6-way image classification set "Monedas" from GitHub (jzunigaa/data); label vocabulary: mon 010, mon 020, mon 050, mon 1, mon 2, mon 5.

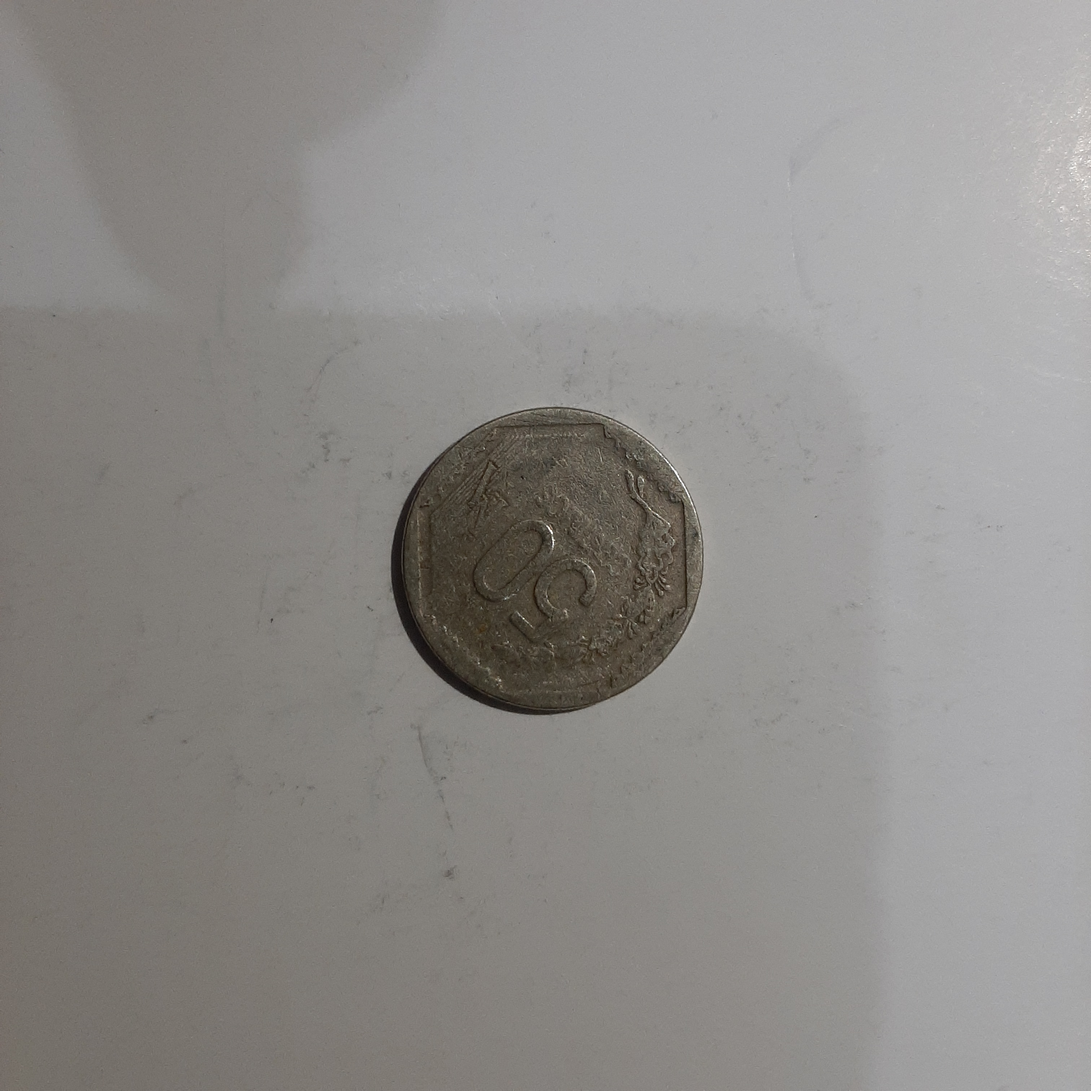
Label: mon 050

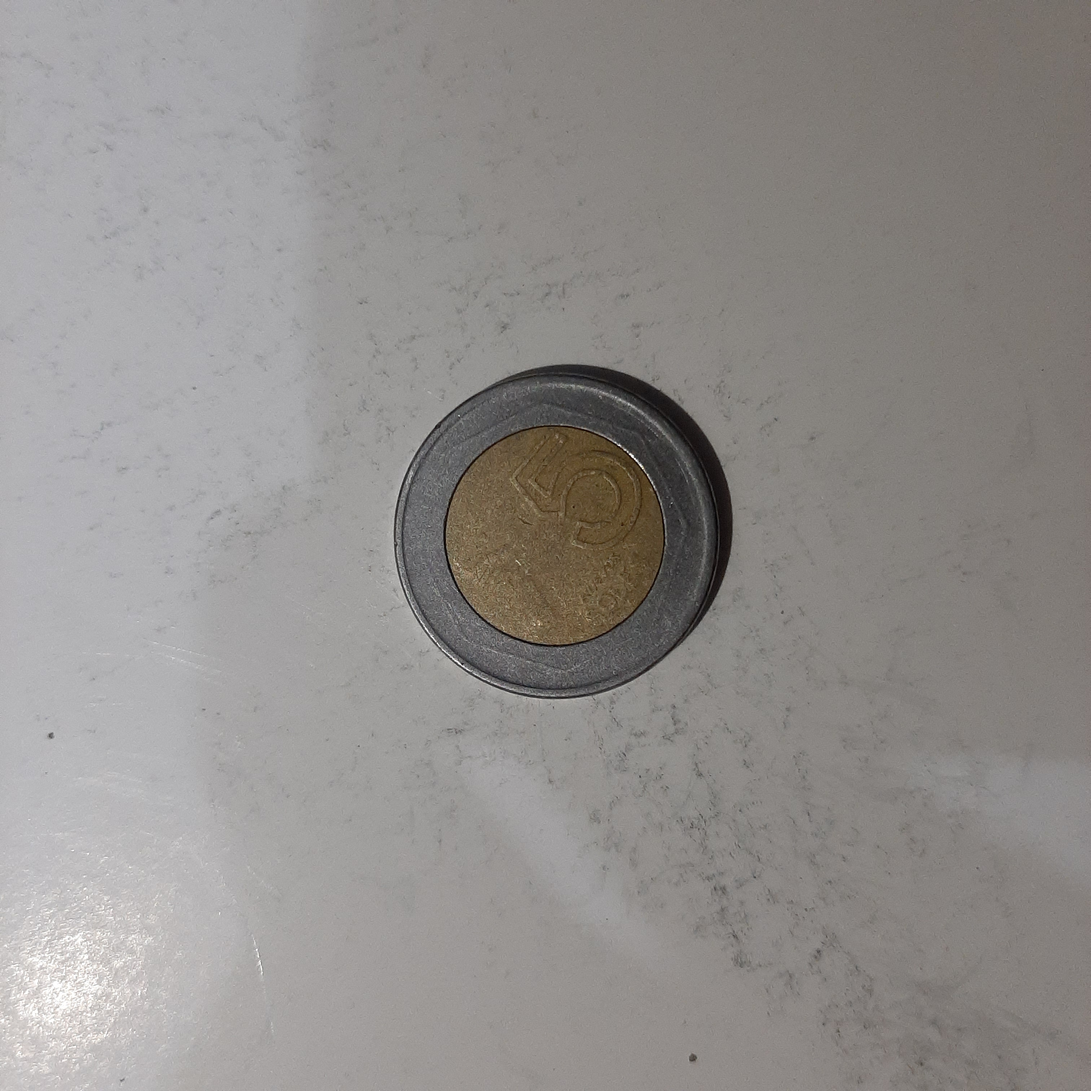
Label: mon 5

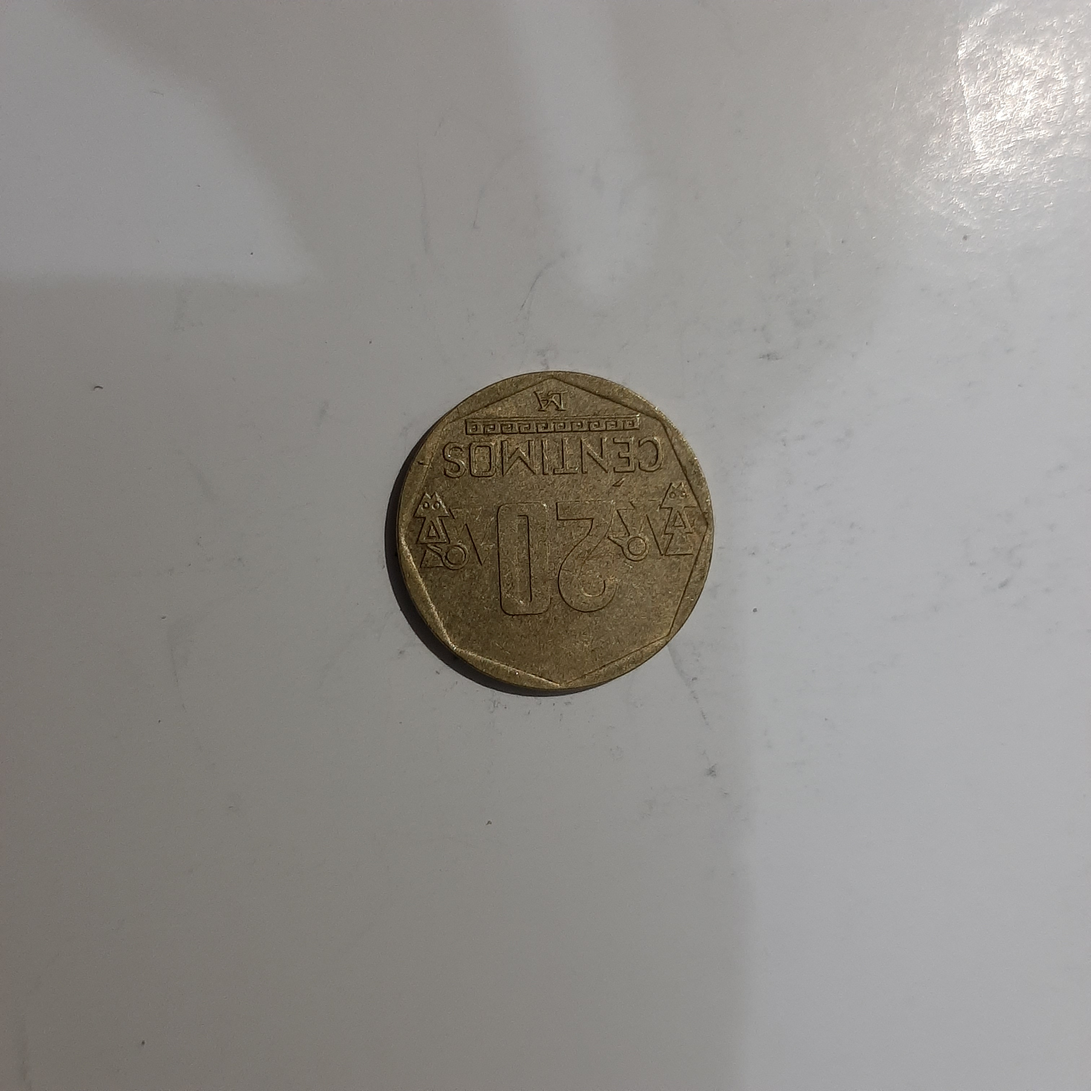
Label: mon 020

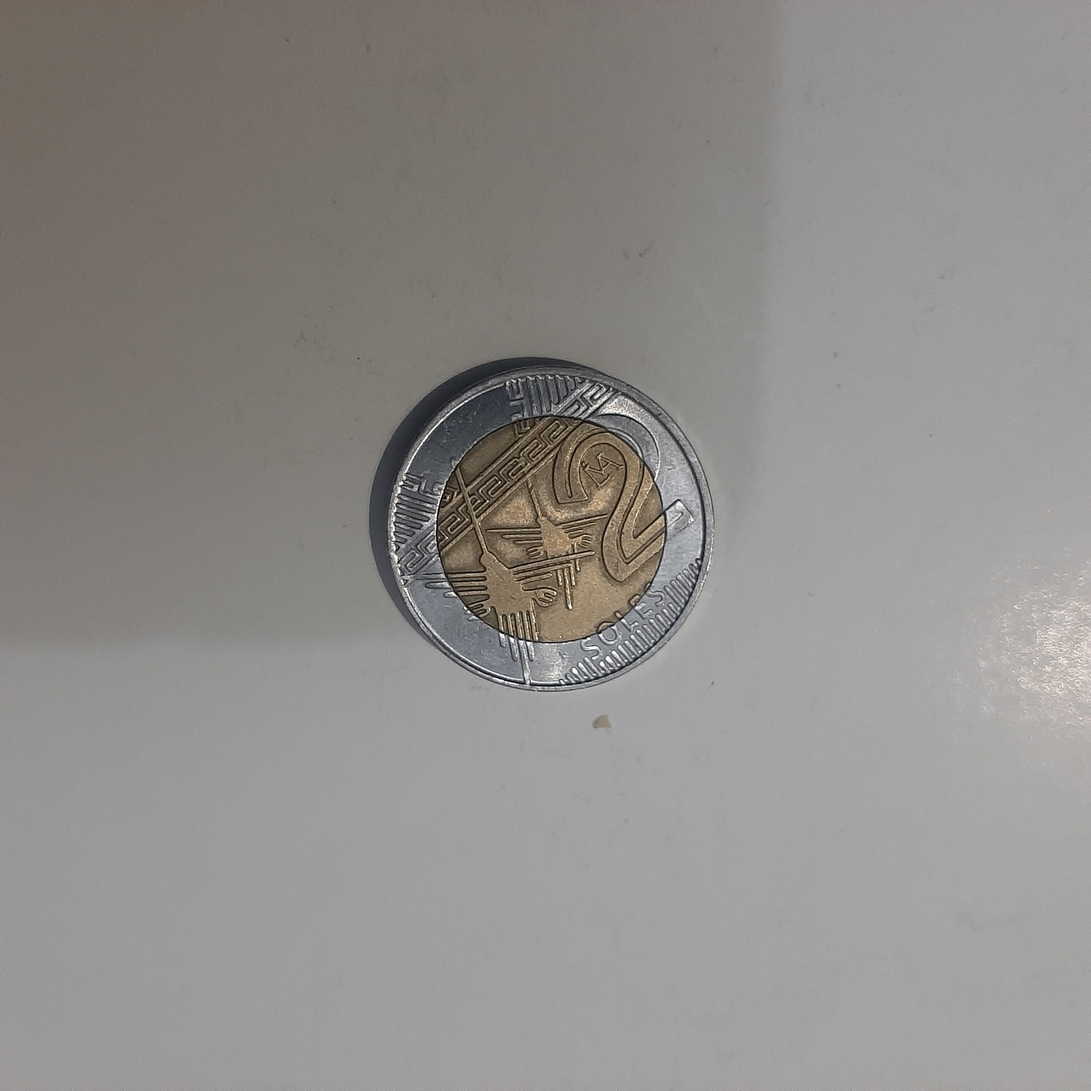
Label: mon 2

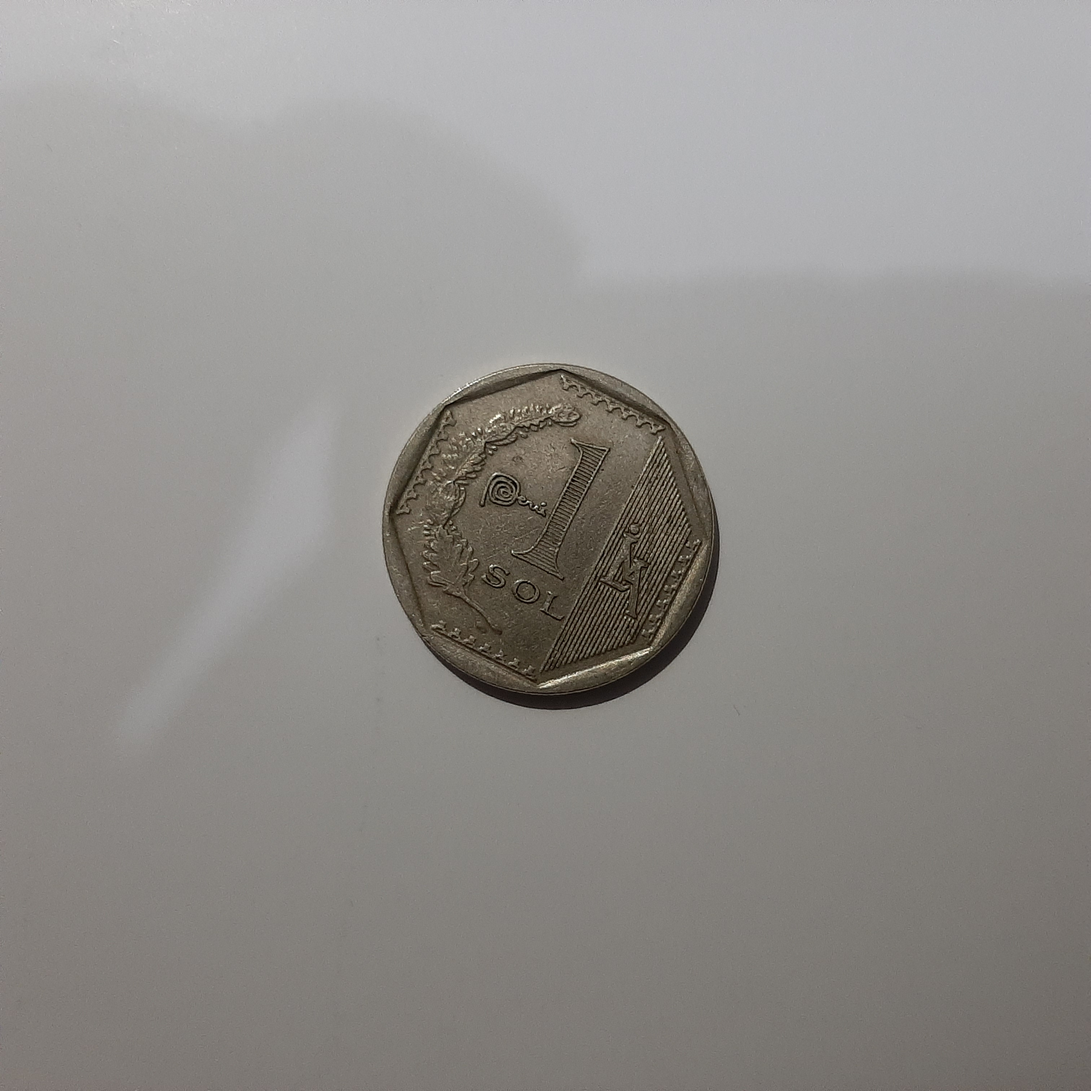
Label: mon 1

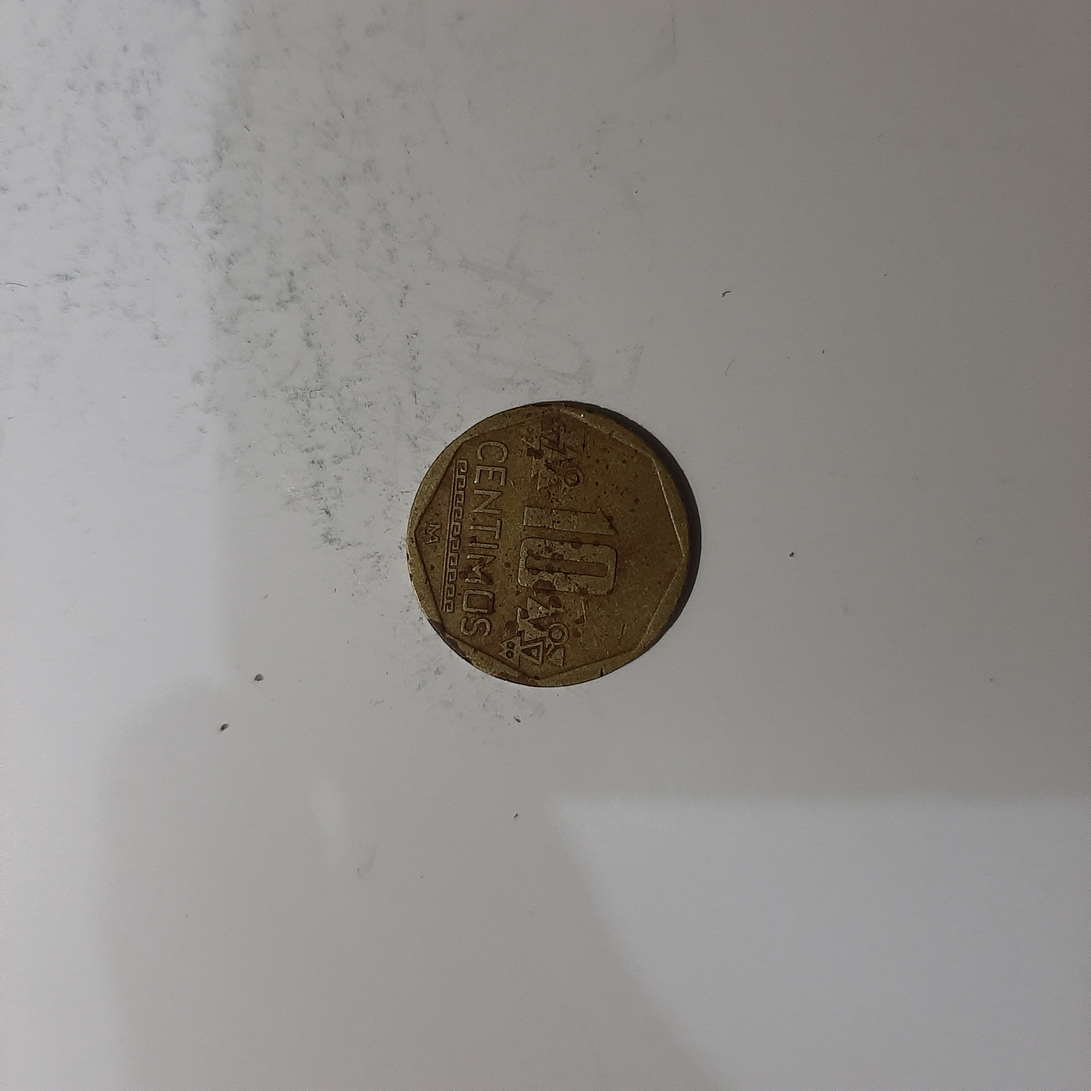
Label: mon 010
